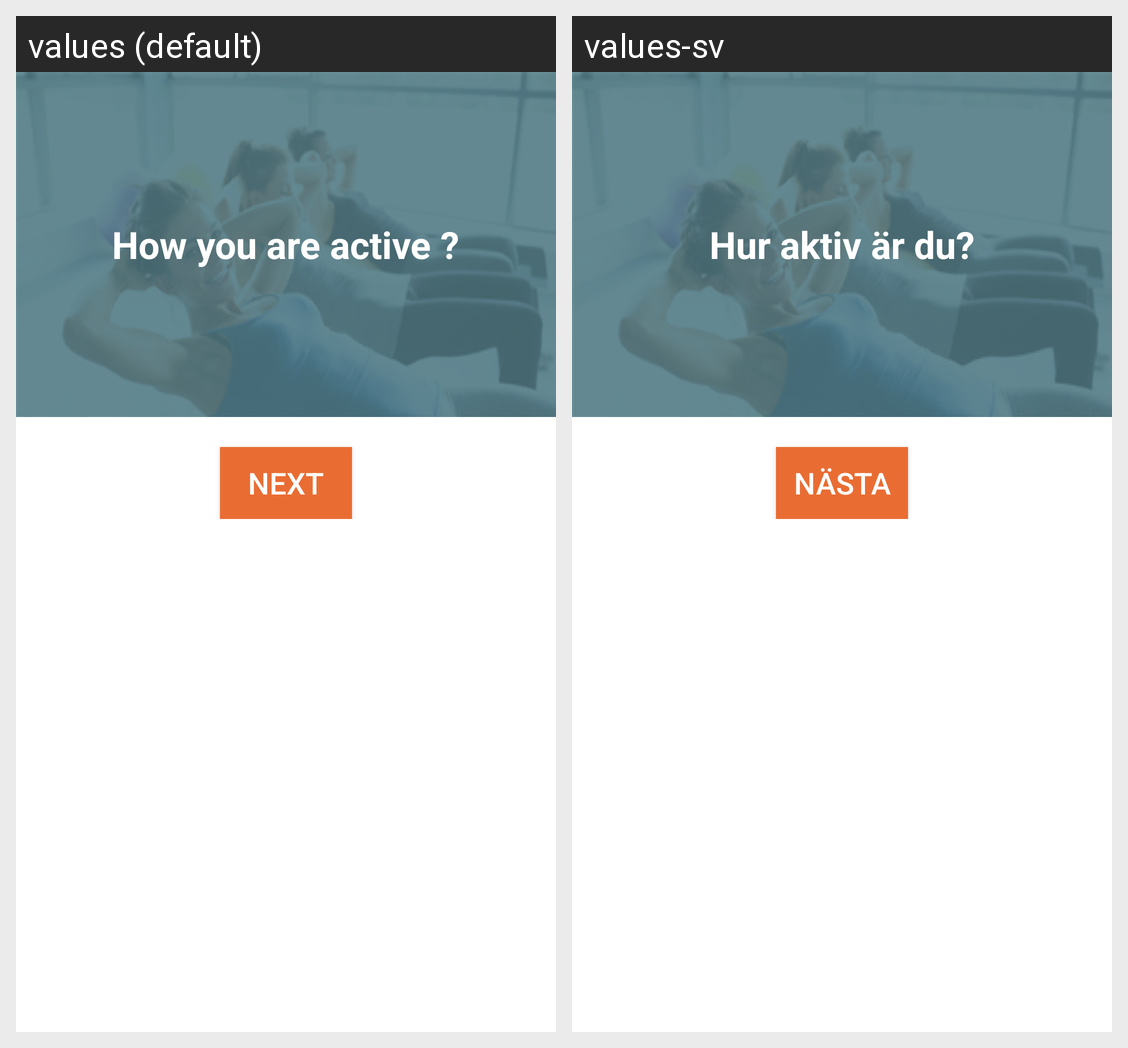

The same Android screen rendered under two of its app's locales, left to right. List the strings drawn on it with the default value and each locale's translation.
Android screen res/layout/activity_question1.xml rendered under 2 locales, left to right: values (default), values-sv. Device: Nexus 5 (rendered at 1080×1920; each locale shown at half size, 540×960, under a caption strip naming it); theme AppTheme.
Strings drawn on this screen, with the default value and each locale's value (text and hints the layout hard-codes, and strings that could not be matched under every locale, appear in the picture but are not listed):

lbl_how_you_are_active
  values: How you are active ?
  values-sv: Hur aktiv är du?

btn_lbl_next
  values: NEXT
  values-sv: Nästa
